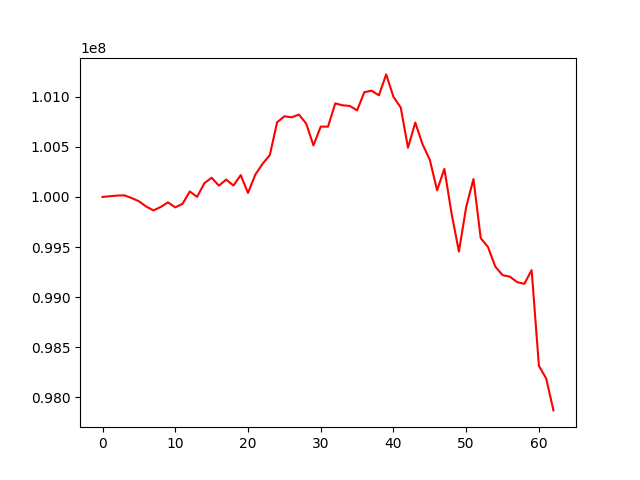

The table this chart was drawn from, first rows:
, 0
0, 100000000
1, 100006940
2, 100013349
3, 100016048
4, 99988972
5, 99956724
6, 99904048
7, 99865506
8, 99899967
9, 99945650
10, 99895655
11, 99931295
12, 100054451
13, 100000616
14, 100137207
15, 100191618
16, 100112654
17, 100172798
18, 100113935
19, 100217858
20, 100040162
21, 100221649
22, 100330752
23, 100417704
24, 100744981
25, 100805149
26, 100794695
27, 100822705
28, 100731835
29, 100514266
30, 100702156
31, 100701687
32, 100933874
33, 100914987
34, 100908549
35, 100864101
36, 101046203
37, 101060677
38, 101014675
39, 101223417
40, 100998931
41, 100892443
42, 100491324
43, 100742799
44, 100526203
45, 100370482
46, 100065737
47, 100280950
48, 99831050
49, 99454089
50, 99899981
51, 100178348
52, 99588356
53, 99499637
54, 99305153
55, 99219284
56, 99204443
57, 99149779
58, 99132281
59, 99269148
... 3 more rows
